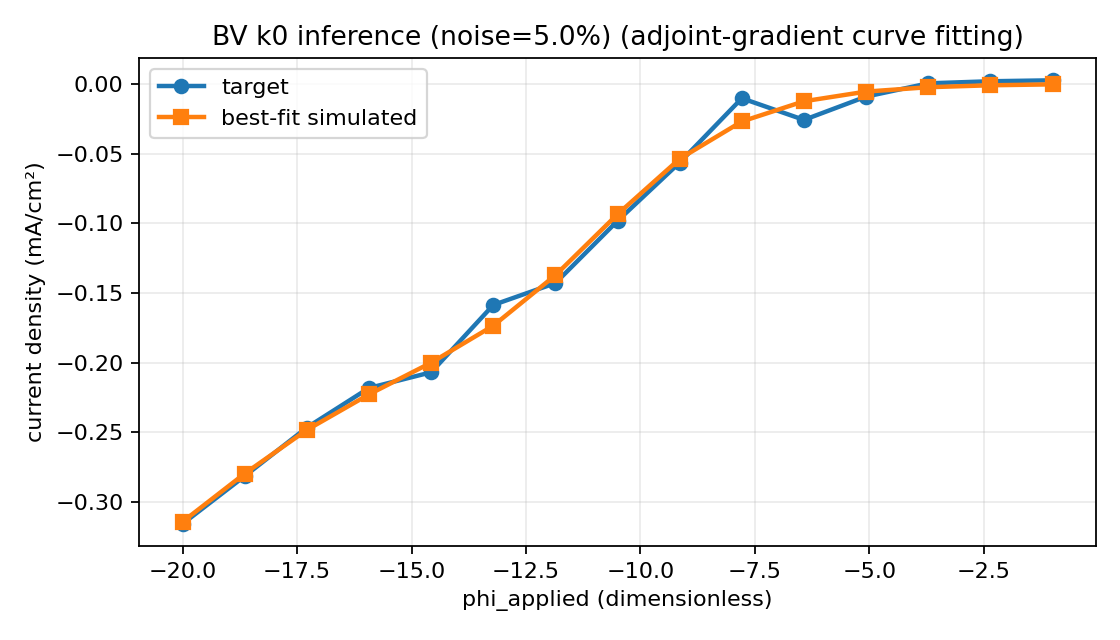

Data behind this chart, as committed beside it:
phi_applied, target_current_density, simulated_current_density
-1, 0.002636, -0.000277
-2.357, 0.001958, -0.0009265
-3.714, 0.0004531, -0.002323
-5.071, -0.009045, -0.005457
-6.429, -0.02577, -0.0124
-7.786, -0.01026, -0.02691
-9.143, -0.05636, -0.05369
-10.5, -0.09818, -0.09343
-11.86, -0.1428, -0.1372
-13.21, -0.1585, -0.1734
-14.57, -0.2068, -0.1999
-15.93, -0.2181, -0.2227
-17.29, -0.2465, -0.2482
-18.64, -0.2813, -0.2795
-20, -0.3155, -0.314
